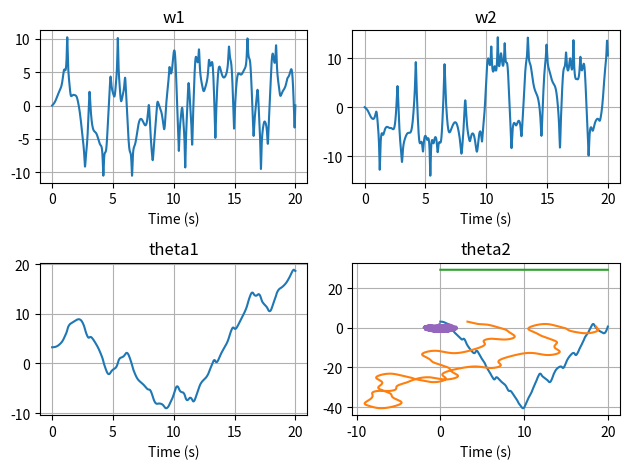

Reproduce this figure in Python.
import numpy as np
import matplotlib.pyplot as plt

l1 = 1
l2 = 1
m1 = 1
m2 = 1
g = 9.81

t_max = 20
h = 0.01
N = int(np.floor(t_max/h))+1

w1_0 = 0
w2_0 = 0

th1_0 = np.pi + 0.1
th2_0 = np.pi

u0 = np.array([w1_0, w2_0, th1_0, th2_0])

def big_F(w1, w2, th1, th2):
    num1 = -1*m2*(l1*w1**2*np.sin(th1-th2)-g*np.sin(th1-th2))*np.cos(th1-th2)-m2*l2*w2**2*np.sin(th1-th2)-(m1+m2)*g*np.sin(th1)
    denom1 = ((m1+m2)*l1-l1*np.cos(th1-th2)**2*m2)
    
    num2 = -1*(m1+m2)*(l1*w1**2*np.sin(th1-th2)-g*np.sin(th2))/np.cos(th1-th2)-m2*l2*w2**2*np.sin(th1-th2)-(m1+m2)*g*np.sin(th1)
    denom2 = -1*l2*(m1+m2)/np.cos(th1-th2)+m2*l2*np.cos(th1-th2)
    
    w1_dot = num1/denom1
    w2_dot = num2/denom2
    
    return np.array([w1_dot, w2_dot, w1, w2])

def F_MIT(w1, w2, th1, th2): # MIT version of the derivative
    num1 = -g*(2*m1+m2)*np.sin(th1)-m2*g*np.sin(th1-2*th2)-2*np.sin(th1-th2)*m2*(w2**2*l2+w1**2*l1*np.cos(th1-th2))
    denom1 = l1*(2*m1+m2-m2*np.cos(2*th1-2*th2))
    
    num2 = 2*np.sin(th1-th2)*(w1**2*l1*(m1+m2)+g*(m1+m2)*np.cos(th1)+w2**2*l2*m2*np.cos(th1-th2))
    denom2 = l2*(2*m1+m2-m2*np.cos(2*th1-2*th2))
    
    w1_dot = num1/denom1
    w2_dot = num2/denom2    
    
    return np.array([w1_dot, w2_dot, w1, w2])
    
    
def solve_RK4(f, u0, h, t_max):
    N = int(np.floor(t_max / h)) + 1
    t = np.linspace(0, t_max, N)
    u = np.zeros((N,4))
    u[0] = u0
    for i in range(N - 1):
        k1 = h * f(u[i][0], u[i][1], u[i][2], u[i][3])
        k2 = h * f(u[i][0] + k1[0]/2, u[i][1] + k1[1]/2, u[i][2] + k1[2]/2, u[i][3] + k1[3]/2)
        k3 = h * f(u[i][0] + k2[0]/2, u[i][1] + k2[1]/2, u[i][2] + k2[2]/2, u[i][3] + k2[3]/2)
        k4 = h * f(u[i][0] + k3[0], u[i][1] + k3[1], u[i][2] + k3[2], u[i][3] + k3[3])
        u[i+1] = u[i] + 1/6 * (k1 + 2*k2 + 2*k3 + k4)
    return t, u

#t, u = solve_RK4(big_F, u0, h, t_max)

t1, u1 = solve_RK4(F_MIT, u0, h, t_max)

th1 = u1[:,2] 
th2 = u1[:,3]
w1 = u1[:,0]
w2 = u1[:,1]

### Energy calculation

T = np.zeros(N)
V = np.zeros(N)
E = np.zeros(N)

for i in range(N):
    T[i] = 0.5*m1*l1**2*w1[i]**2 + 0.5*m2*(l1**2*w1[i]**2 + l2**2*w2[i]**2 + 2*l1*l2*w1[i]*w2[i]*np.cos(th1[i]-th2[i])) # kinetic energy
    V[i] = -(m1 + m2)*g*l1*np.cos(th1[i]) - m2*g*l2*np.cos(th2[i]) # potential energy
    E[i] = T[i] + V[i] # total energy

# Plot the results
fig, ax = plt.subplots(2, 2)

ax[0, 0].plot(t1, w1)
ax[0, 0].set_xlabel("Time (s)")
ax[0, 0].set_title("w1")
ax[0, 0].grid()
    
ax[0, 1].plot(t1, w2)
ax[0, 1].set_xlabel("Time (s)")
ax[0, 1].set_title("w2")
ax[0, 1].grid()
    
ax[1, 0].plot(t1, th1)
ax[1, 0].set_xlabel("Time (s)")
ax[1, 0].set_title("theta1")
ax[1, 0].grid()
    
ax[1, 1].plot(t1, th2)
ax[1, 1].set_xlabel("Time (s)")
ax[1, 1].set_title("theta2")
ax[1, 1].grid()

plt.tight_layout()
plt.show()

#plt.plot(t, u[:,3])
plt.plot(th1, th2)  # brownian motion
plt.show()
plt.plot(t1, E) 
plt.show()

### Position in cartesian coordinates

x1 = np.zeros(N) # x component of m1
y1 = np.zeros(N) # y component of m1

x2 = np.zeros(N) # x component of m2
y2 = np.zeros(N) # y component of m2

for i in range(N):
    x1[i] = l1*np.sin(th1[i])
    y1[i] = -l1*np.cos(th1[i])
    
    x2[i] = x1[i] + l2*np.sin(th2[i])
    y2[i] = y1[i] - l2*np.cos(th2[i])

plt.plot(x1, y1)
plt.plot(x2, y2)







